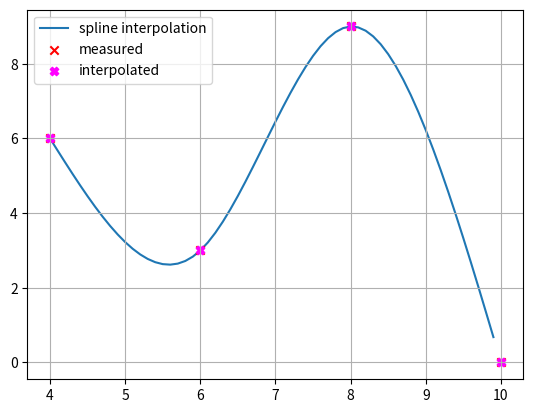

Here is the Python script that generated this plot:
# -*- coding: utf-8 -*-
"""
Created on Sun Mar 27 20:53:48 2022

@author: Asha
"""


import numpy as np
import matplotlib.pyplot as plt

x_int = [4,6,8,10]
y_int = [6,3,9,0]   

xx = np.arange(min(x_int),max(x_int),0.1) 


def AshaSchwegler_S5_Aufg2(x,y,xx):
    n = len(x)-1  # n = 3 
    yy = []
    a = y
    h = [] 
    c = []
    z = []
    b = []
    d = []
          
    for i in range(n):
        h.append(x[i+1]-x[i])
    #print('h: ', h)
    A_len = len(h)-1 # 2
    A = np.zeros((A_len,A_len))

    for i in range(A_len):
        if (i != 0): # 1 ( Zeile 2)
            A[i][i-1] = h[i]            
        if (i != A_len-1): # 0 (Zeile 1)
            A[i][i+1] = h[i+1]
        A[i][i] = 2*(h[i]+h[i+1])
            
    
    print('A:', A)
    for i in range(n-1):
        z.append(3*((y[i+2]-y[i+1])/h[i+1]-(y[i+1]-y[i])/h[i])) 
      
    print('z:',z)
    tmp = np.linalg.solve(A,z)
    print('tmp: ', tmp)
    c.append(0)

    for i in range(len(tmp)):
        c.append(tmp[i])
    c.append(0)
    for i in range(n):
        b.append((y[i+1]-y[i])/h[i]-h[i]/3*(c[i+1]+2*c[i]))
        d.append(1/(3*h[i])*(c[i+1]-c[i]))
    j = 0
    for i in range(n):
        while j < len(xx) and xx[j] <= x[i+1]:
            yy.append(d[i]*(xx[j]-x[i])**3+c[i]*(xx[j]-x[i])**2+b[i]*(xx[j]-x[i])+a[i])
            
            j+=1
    print("n:",n)        
    print("a:",a)   
    print("b:",b)
    print("c:",c)  
    print("d:",d)    
    
    return yy    


yy = AshaSchwegler_S5_Aufg2(x_int,y_int,xx)

plt.figure(1)
plt.grid()
plt.plot(xx, yy, zorder=0, label='spline interpolation')
plt.scatter(x_int, y_int, marker='x', color='r', zorder=1, label='measured')
plt.scatter(x_int, y_int, marker='X', color='fuchsia', label='interpolated')
plt.legend()
plt.show()
            
  
yy = AshaSchwegler_S5_Aufg2(x_int,y_int,xx)



    